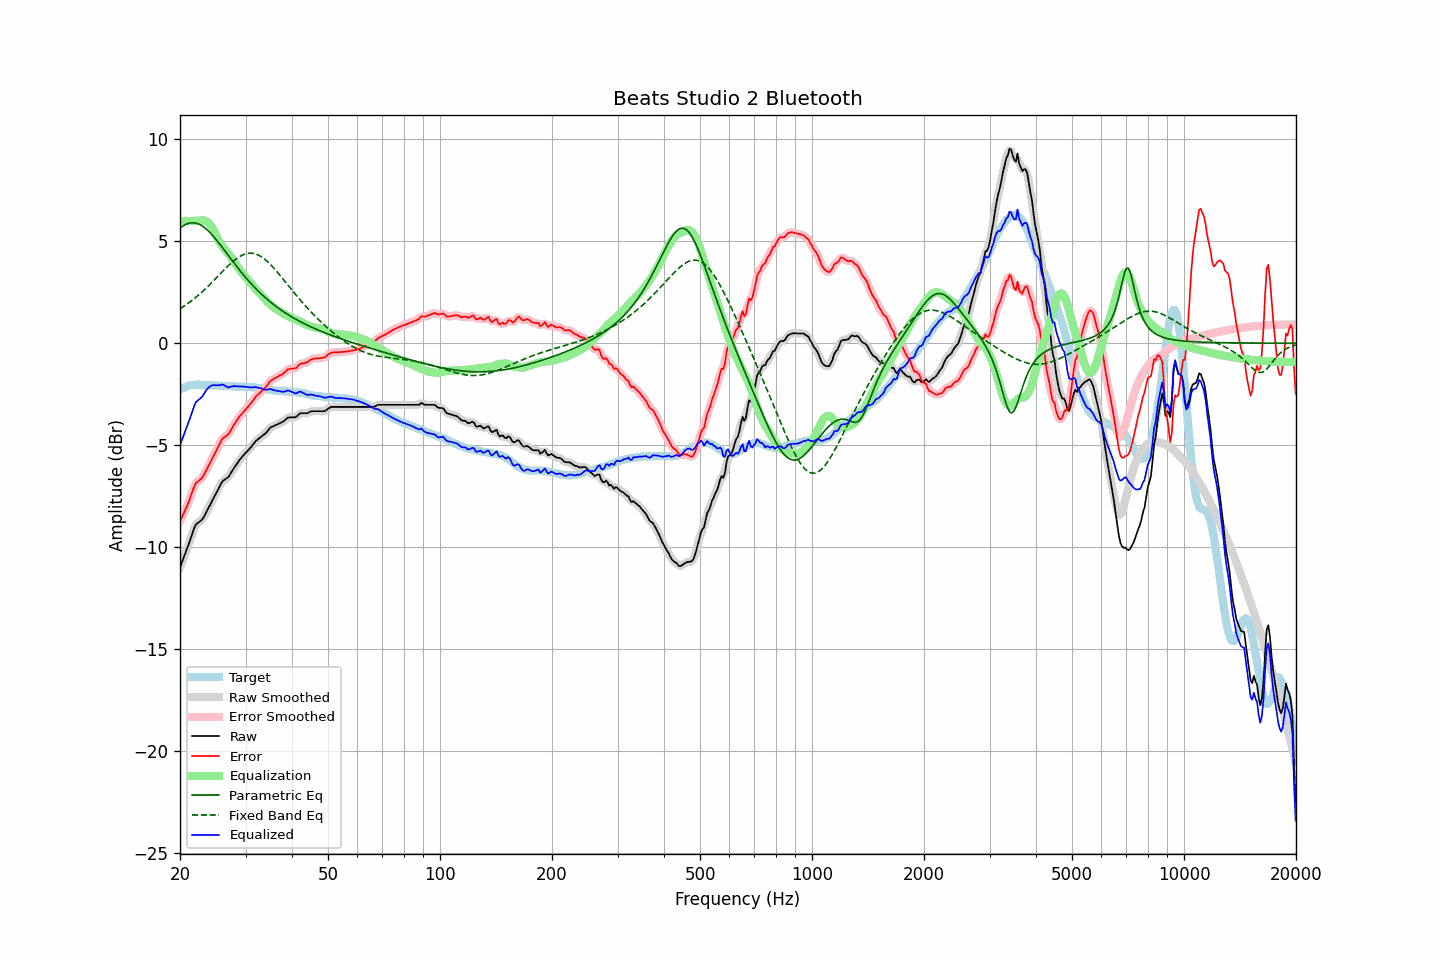

The data file committed next to this chart (first rows):
frequency, raw, error, smoothed, error_smoothed, equalization, parametric_eq, fixed_band_eq, equalized_raw, equalized_smoothed, target
20.00, -11.00, -8.74, -11.00, -8.73, 6.00, 5.65, 1.69, -5.00, -5.00, -2.26
20.20, -10.79, -8.57, -10.79, -8.57, 6.00, 5.71, 1.74, -4.79, -4.79, -2.22
20.40, -10.58, -8.40, -10.59, -8.40, 6.00, 5.76, 1.79, -4.58, -4.59, -2.18
20.61, -10.39, -8.22, -10.38, -8.23, 6.00, 5.81, 1.85, -4.39, -4.38, -2.16
20.81, -10.17, -8.05, -10.17, -8.05, 6.00, 5.84, 1.90, -4.17, -4.17, -2.12
21.02, -9.96, -7.88, -9.96, -7.86, 6.00, 5.87, 1.96, -3.96, -3.96, -2.08
21.23, -9.73, -7.66, -9.73, -7.66, 6.00, 5.89, 2.01, -3.73, -3.73, -2.07
21.44, -9.50, -7.44, -9.50, -7.44, 6.00, 5.91, 2.07, -3.50, -3.50, -2.05
21.66, -9.28, -7.23, -9.26, -7.21, 6.00, 5.91, 2.13, -3.28, -3.26, -2.04
21.87, -9.04, -6.99, -9.06, -7.02, 6.00, 5.90, 2.20, -3.04, -3.06, -2.04
22.09, -8.88, -6.85, -8.91, -6.87, 6.00, 5.89, 2.26, -2.88, -2.91, -2.04
22.31, -8.82, -6.79, -8.81, -6.78, 6.00, 5.86, 2.33, -2.82, -2.81, -2.04
22.54, -8.76, -6.73, -8.76, -6.72, 6.01, 5.83, 2.40, -2.75, -2.75, -2.04
22.76, -8.70, -6.66, -8.70, -6.66, 6.02, 5.79, 2.47, -2.68, -2.68, -2.05
22.99, -8.63, -6.58, -8.61, -6.56, 6.03, 5.74, 2.54, -2.60, -2.58, -2.06
23.22, -8.49, -6.44, -8.49, -6.43, 6.02, 5.69, 2.61, -2.47, -2.47, -2.06
23.45, -8.34, -6.27, -8.35, -6.28, 6.00, 5.62, 2.68, -2.34, -2.35, -2.07
23.69, -8.19, -6.13, -8.19, -6.13, 5.95, 5.55, 2.76, -2.24, -2.24, -2.07
23.92, -8.04, -5.97, -8.04, -5.98, 5.88, 5.48, 2.84, -2.16, -2.16, -2.07
24.16, -7.89, -5.83, -7.89, -5.83, 5.79, 5.40, 2.91, -2.10, -2.10, -2.06
24.40, -7.73, -5.67, -7.73, -5.67, 5.67, 5.31, 2.99, -2.06, -2.07, -2.06
24.65, -7.58, -5.51, -7.58, -5.52, 5.53, 5.22, 3.07, -2.06, -2.05, -2.07
24.89, -7.43, -5.36, -7.43, -5.36, 5.37, 5.13, 3.16, -2.06, -2.06, -2.07
25.14, -7.27, -5.20, -7.27, -5.20, 5.21, 5.03, 3.24, -2.06, -2.06, -2.07
25.39, -7.12, -5.05, -7.12, -5.04, 5.06, 4.93, 3.32, -2.06, -2.06, -2.07
25.65, -6.97, -4.89, -6.96, -4.88, 4.92, 4.83, 3.40, -2.05, -2.05, -2.08
25.91, -6.82, -4.73, -6.84, -4.75, 4.80, 4.73, 3.48, -2.02, -2.04, -2.09
26.16, -6.73, -4.64, -6.74, -4.65, 4.70, 4.63, 3.56, -2.04, -2.05, -2.09
26.43, -6.68, -4.59, -6.68, -4.58, 4.59, 4.52, 3.64, -2.09, -2.08, -2.09
26.69, -6.62, -4.53, -6.63, -4.53, 4.50, 4.42, 3.72, -2.12, -2.13, -2.09
26.96, -6.57, -4.47, -6.55, -4.45, 4.40, 4.31, 3.80, -2.17, -2.15, -2.10
27.23, -6.45, -4.35, -6.45, -4.35, 4.30, 4.21, 3.87, -2.15, -2.15, -2.11
27.50, -6.32, -4.22, -6.33, -4.22, 4.20, 4.10, 3.95, -2.12, -2.13, -2.11
27.77, -6.19, -4.07, -6.20, -4.08, 4.09, 4.00, 4.02, -2.10, -2.11, -2.12
28.05, -6.07, -3.95, -6.07, -3.95, 3.97, 3.89, 4.08, -2.10, -2.10, -2.12
28.33, -5.96, -3.83, -5.96, -3.83, 3.85, 3.79, 4.14, -2.11, -2.11, -2.13
28.62, -5.84, -3.72, -5.84, -3.71, 3.73, 3.69, 4.20, -2.12, -2.11, -2.13
28.90, -5.73, -3.60, -5.74, -3.61, 3.62, 3.59, 4.25, -2.12, -2.12, -2.13
29.19, -5.63, -3.50, -5.63, -3.50, 3.51, 3.49, 4.29, -2.12, -2.12, -2.13
29.48, -5.54, -3.42, -5.54, -3.41, 3.42, 3.40, 4.33, -2.13, -2.12, -2.12
29.78, -5.45, -3.32, -5.45, -3.32, 3.32, 3.30, 4.36, -2.13, -2.13, -2.13
30.08, -5.36, -3.24, -5.37, -3.24, 3.23, 3.21, 4.39, -2.13, -2.14, -2.12
30.38, -5.28, -3.14, -5.28, -3.14, 3.14, 3.12, 4.41, -2.15, -2.15, -2.14
30.68, -5.20, -3.06, -5.20, -3.05, 3.04, 3.03, 4.42, -2.16, -2.16, -2.15
30.99, -5.11, -2.96, -5.11, -2.96, 2.94, 2.94, 4.42, -2.17, -2.17, -2.16
31.30, -5.01, -2.86, -5.01, -2.85, 2.85, 2.86, 4.41, -2.17, -2.16, -2.16
31.61, -4.91, -2.75, -4.91, -2.74, 2.75, 2.77, 4.40, -2.16, -2.16, -2.16
31.93, -4.81, -2.63, -4.82, -2.65, 2.66, 2.69, 4.38, -2.15, -2.16, -2.18
32.24, -4.74, -2.55, -4.74, -2.56, 2.58, 2.61, 4.35, -2.17, -2.17, -2.19
32.57, -4.68, -2.49, -4.68, -2.48, 2.49, 2.53, 4.31, -2.19, -2.18, -2.19
32.89, -4.61, -2.41, -4.61, -2.41, 2.41, 2.46, 4.27, -2.21, -2.21, -2.21
33.22, -4.55, -2.33, -4.55, -2.33, 2.32, 2.38, 4.22, -2.23, -2.23, -2.23
33.55, -4.49, -2.26, -4.49, -2.26, 2.24, 2.31, 4.17, -2.25, -2.26, -2.23
33.89, -4.43, -2.18, -4.43, -2.18, 2.15, 2.24, 4.10, -2.28, -2.27, -2.25
34.23, -4.35, -2.10, -4.34, -2.09, 2.07, 2.17, 4.03, -2.28, -2.27, -2.25
34.57, -4.25, -1.98, -4.25, -1.98, 1.99, 2.10, 3.96, -2.26, -2.26, -2.27
34.92, -4.15, -1.87, -4.17, -1.89, 1.91, 2.04, 3.88, -2.24, -2.26, -2.29
35.27, -4.10, -1.82, -4.11, -1.81, 1.84, 1.97, 3.80, -2.26, -2.27, -2.29
35.62, -4.07, -1.76, -4.06, -1.76, 1.78, 1.91, 3.72, -2.30, -2.29, -2.31
35.97, -4.03, -1.71, -4.03, -1.72, 1.72, 1.85, 3.63, -2.31, -2.32, -2.32
... 635 more rows
